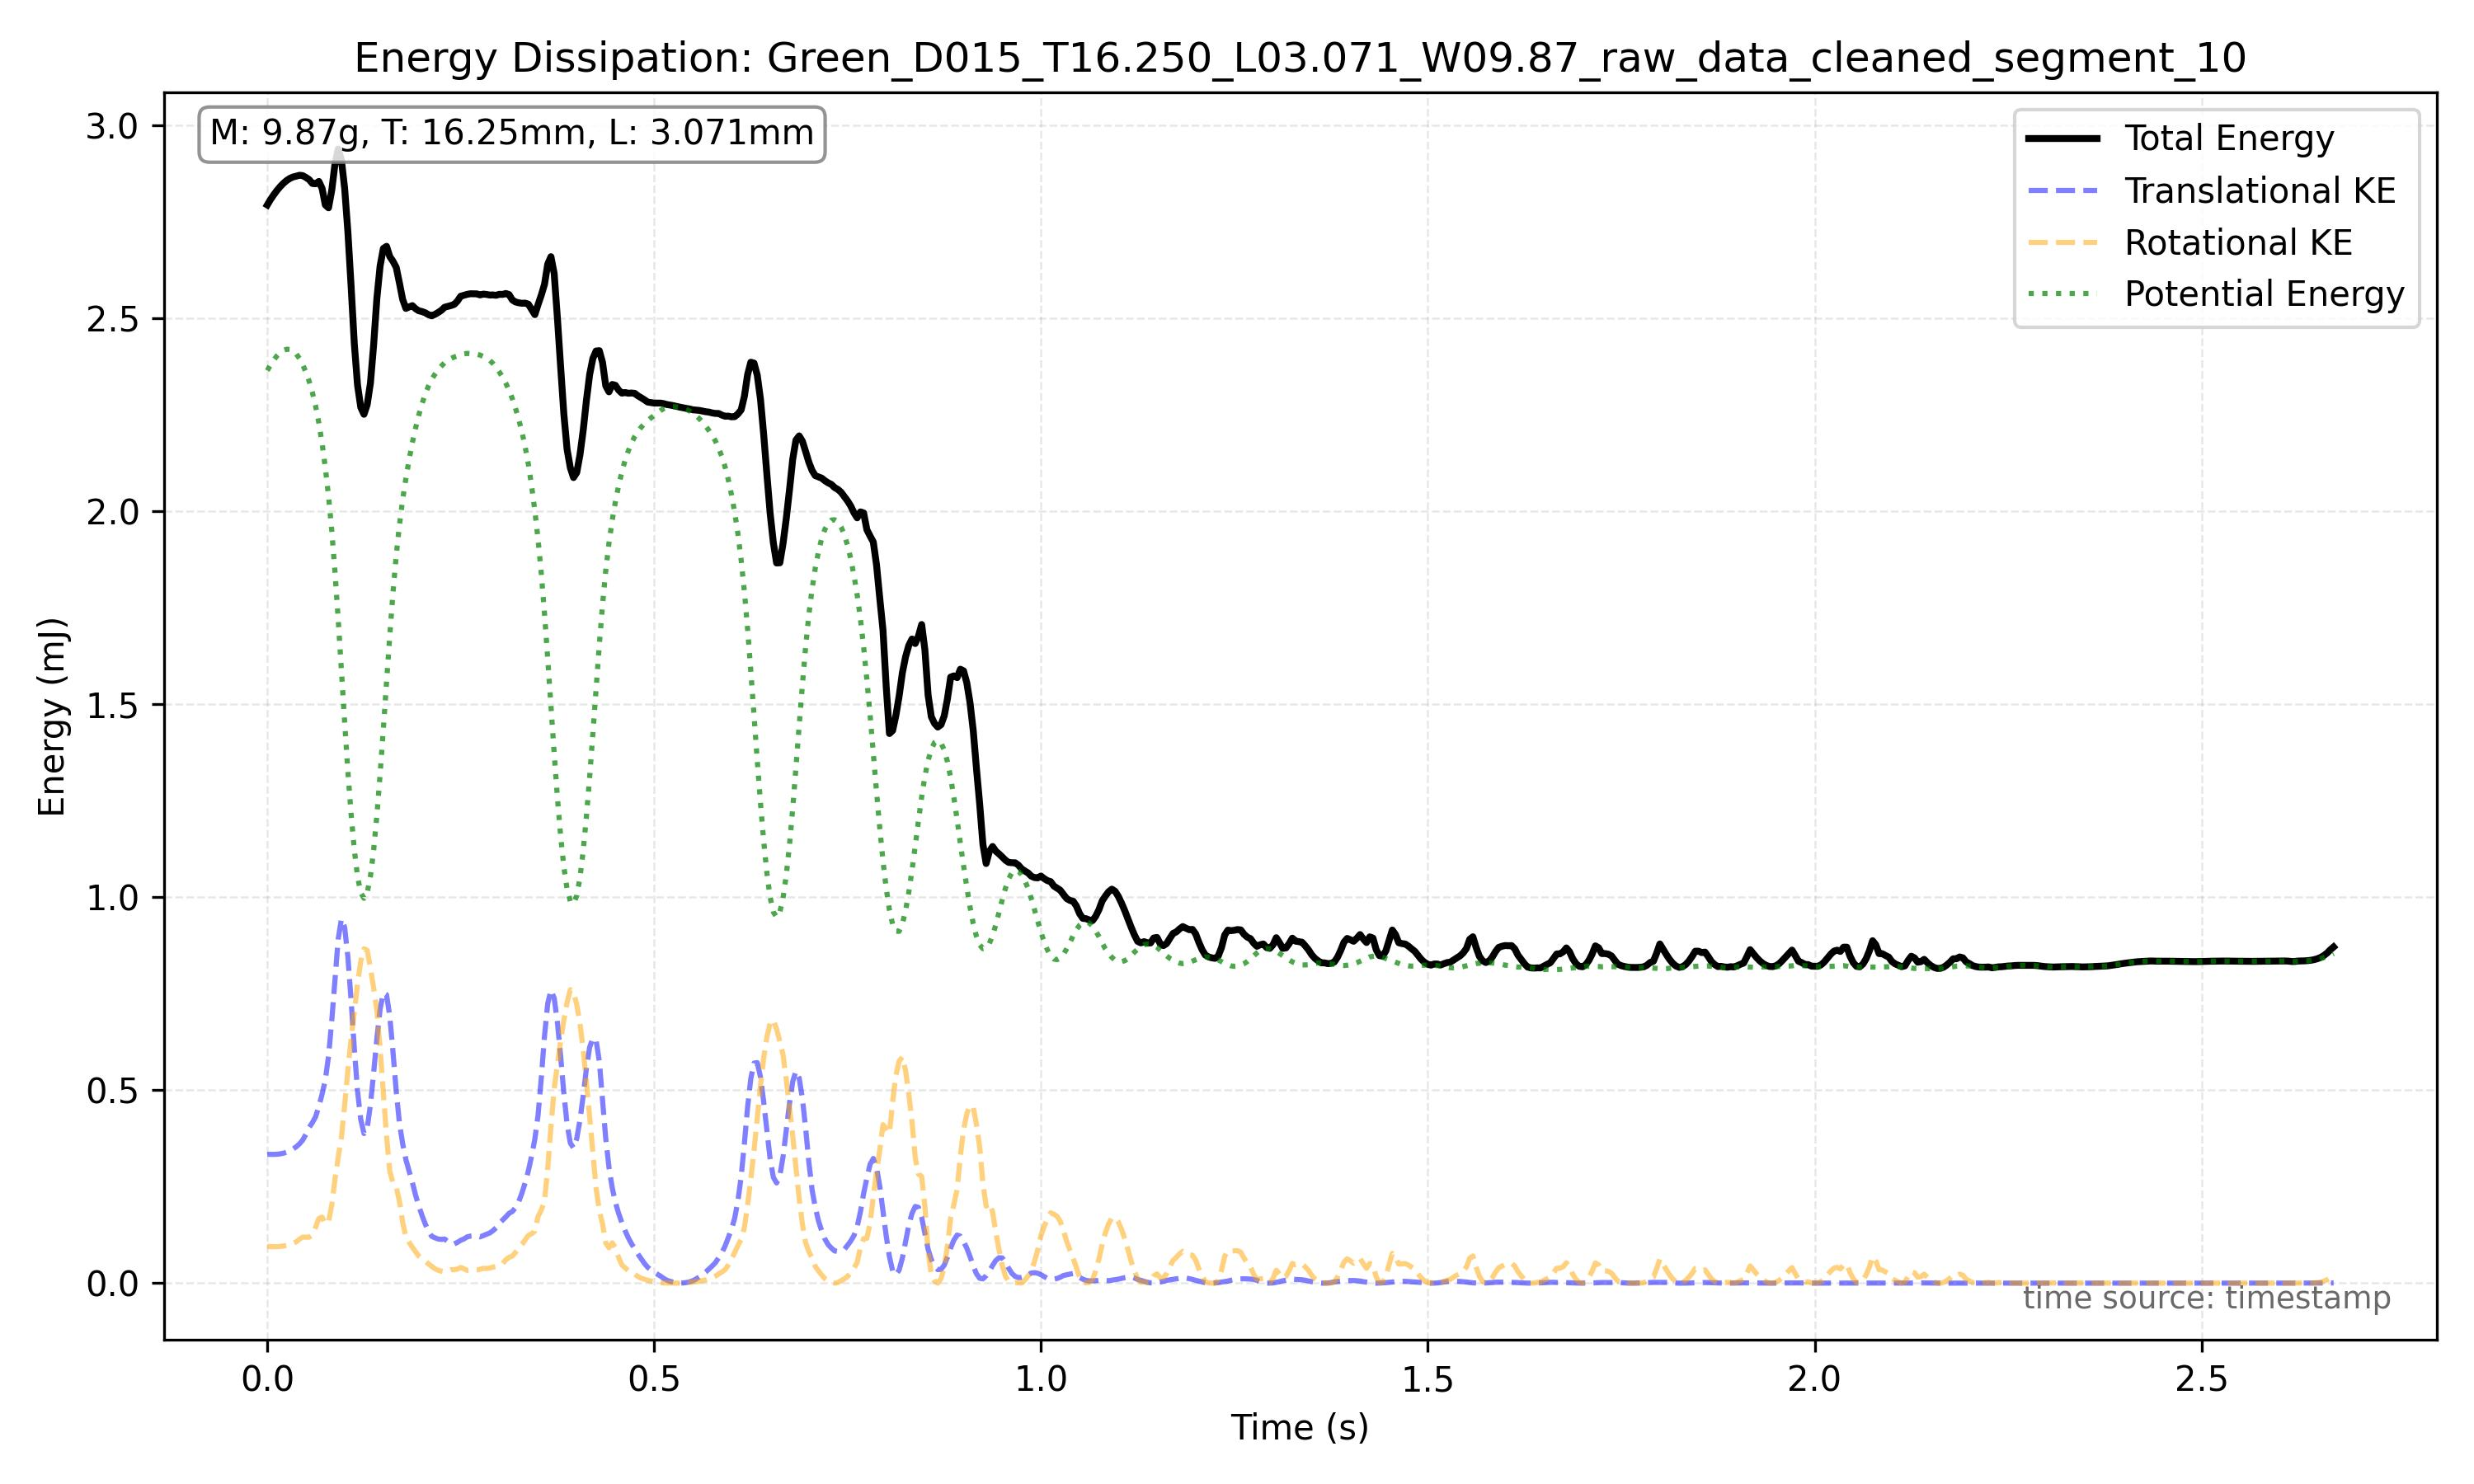

Source data for this figure (header and first rows):
frame_index, timestamp, x, y, theta, x_mm, y_mm, theta_unwrapped, omega_rad_s, y_up_mm, y_physical_mm, y_physical_mm_interp, v_mm_s, v_m_s, omega_rad_s_energy, ep_j, ek_trans_j, ek_rot_j, e_total_j, ep_j_per_kg, ek_trans_j_per_kg, ek_rot_j_per_kg, e_total_j_per_kg
10815, 45.06, 486.6, 836.4, 4308, 89.76, 154.3, 4308, 11.61, 18.88, 26.05, 26.05, 271.5, 0.2715, 11.61, 0.2555, 0.03685, 0.0281, 0.3205, 0.2555, 0.03685, 0.0281, 0.3205
10816, 45.06, 492.7, 835.3, 4309, 90.89, 154.1, 4309, 7.01, 19.09, 26.06, 26.06, 263.9, 0.2639, 7.01, 0.2556, 0.03481, 0.01024, 0.3007, 0.2556, 0.03481, 0.01024, 0.3007
10817, 45.07, 498.5, 834.0, , 91.96, 153.8, 4312, 9.773, 19.32, 26.07, 26.07, 260.9, 0.2609, 9.773, 0.2558, 0.03405, 0.0199, 0.3097, 0.2558, 0.03405, 0.0199, 0.3097
10818, 45.07, 504.5, 834.0, , 93.07, 153.8, 4314, 9.773, 19.32, 26.07, 26.07, 265.7, 0.2657, 9.773, 0.2558, 0.03529, 0.0199, 0.311, 0.2558, 0.03529, 0.0199, 0.311
10819, 45.08, 510.5, 833.5, , 94.17, 153.8, 4316, 9.773, 19.41, 26.08, 26.08, 254.6, 0.2546, 9.773, 0.2558, 0.03241, 0.0199, 0.3081, 0.2558, 0.03241, 0.0199, 0.3081
10820, 45.08, 516.0, 833.0, , 95.19, 153.7, 4319, 9.773, 19.51, 26.08, 26.08, 254.6, 0.2546, 9.773, 0.2559, 0.03241, 0.0199, 0.3082, 0.2559, 0.03241, 0.0199, 0.3082
10821, 45.08, 522.0, 833.0, , 96.29, 153.7, 4321, 9.773, 19.51, 26.08, 26.08, 254.6, 0.2546, 9.773, 0.2559, 0.03241, 0.0199, 0.3082, 0.2559, 0.03241, 0.0199, 0.3082
10822, 45.09, 527.5, 833.0, , 97.31, 153.7, 4323, 9.773, 19.51, 26.08, 26.08, 262.9, 0.2629, 9.773, 0.2559, 0.03455, 0.0199, 0.3103, 0.2559, 0.03455, 0.0199, 0.3103
10823, 45.09, 533.9, 833.2, 4326, 98.48, 153.7, 4326, 7.258, 19.47, 26.08, 26.08, 276.7, 0.2767, 7.258, 0.2559, 0.03827, 0.01097, 0.3051, 0.2559, 0.03827, 0.01097, 0.3051
10824, 45.1, 540, 833.7, 4327, 99.61, 153.8, 4327, 9.001, 19.38, 26.08, 26.08, 261.4, 0.2614, 9.001, 0.2558, 0.03416, 0.01688, 0.3069, 0.2558, 0.03416, 0.01688, 0.3069
10825, 45.1, 545.7, 834.2, 4330, 100.7, 153.9, 4330, 11.36, 19.29, 26.07, 26.07, 264.1, 0.2641, 11.36, 0.2558, 0.03486, 0.02687, 0.3175, 0.2558, 0.03486, 0.02687, 0.3175
10826, 45.1, 551.9, 835.2, 4332, 101.8, 154.1, 4332, 9.037, 19.09, 26.06, 26.06, 277.3, 0.2773, 9.037, 0.2557, 0.03845, 0.01702, 0.3111, 0.2557, 0.03845, 0.01702, 0.3111
10827, 45.11, 558.2, 836.9, 4334, 103, 154.4, 4334, 11.99, 18.79, 26.04, 26.04, 269.4, 0.2694, 11.99, 0.2555, 0.0363, 0.02993, 0.3217, 0.2555, 0.0363, 0.02993, 0.3217
10828, 45.11, 564.1, 838, 4338, 104.1, 154.6, 4338, 12.48, 18.59, 26.03, 26.03, 273, 0.273, 12.48, 0.2554, 0.03727, 0.03246, 0.3251, 0.2554, 0.03727, 0.03246, 0.3251
10829, 45.12, 570.5, 839.9, 4340, 105.2, 154.9, 4340, 10.27, 18.23, 26.01, 26.01, 283, 0.283, 10.27, 0.2551, 0.04006, 0.02197, 0.3172, 0.2551, 0.04006, 0.02197, 0.3172
10830, 45.12, 576.9, 841.5, 4343, 106.4, 155.2, 4343, 8.913, 17.94, 25.99, 25.99, 283.1, 0.2831, 8.913, 0.255, 0.04009, 0.01655, 0.3116, 0.255, 0.04009, 0.01655, 0.3116
10831, 45.13, 583.3, 844.1, 4345, 107.6, 155.7, 4345, 9.961, 17.46, 25.96, 25.96, 276.9, 0.2769, 9.961, 0.2547, 0.03834, 0.02067, 0.3137, 0.2547, 0.03834, 0.02067, 0.3137
10832, 45.13, 589.4, 846.7, 4348, 108.7, 156.2, 4348, 13.46, 16.97, 25.93, 25.93, 285.2, 0.2852, 13.46, 0.2544, 0.04068, 0.03774, 0.3328, 0.2544, 0.04068, 0.03774, 0.3328
10833, 45.13, 596.2, 849.9, 4351, 110, 156.8, 4351, 13.55, 16.38, 25.9, 25.9, 293.6, 0.2936, 13.55, 0.2541, 0.04311, 0.03824, 0.3354, 0.2541, 0.04311, 0.03824, 0.3354
10834, 45.14, 602.6, 853.7, 4354, 111.2, 157.5, 4354, 13.64, 15.69, 25.86, 25.86, 280.6, 0.2806, 13.64, 0.2537, 0.03936, 0.03876, 0.3318, 0.2537, 0.03936, 0.03876, 0.3318
10835, 45.14, 608.9, 857.8, 4357, 112.3, 158.2, 4357, 13.59, 14.92, 25.81, 25.81, 284.7, 0.2847, 13.59, 0.2532, 0.04054, 0.03846, 0.3322, 0.2532, 0.04054, 0.03846, 0.3322
10836, 45.15, 615.5, 862.5, 4361, 113.5, 159.1, 4361, 12.52, 14.06, 25.76, 25.76, 291.4, 0.2914, 12.52, 0.2527, 0.04247, 0.03264, 0.3278, 0.2527, 0.04247, 0.03264, 0.3278
10837, 45.15, 622, 868.9, 4363, 114.7, 160.3, 4363, 15.87, 12.88, 25.69, 25.69, 263.3, 0.2633, 15.87, 0.252, 0.03467, 0.05249, 0.3392, 0.252, 0.03467, 0.05249, 0.3392
10838, 45.15, 627.4, 875.4, 4368, 115.7, 161.5, 4368, 20.27, 11.68, 25.62, 25.62, 249.9, 0.2499, 20.27, 0.2513, 0.03122, 0.08561, 0.3682, 0.2513, 0.03122, 0.08561, 0.3682
10839, 45.16, 633.3, 883.3, 4373, 116.8, 163, 4373, 19.84, 10.22, 25.53, 25.53, 294.3, 0.2943, 19.84, 0.2505, 0.04329, 0.08202, 0.3758, 0.2505, 0.04329, 0.08202, 0.3758
10840, 45.16, 640.6, 891.5, 4378, 118.2, 164.5, 4378, 14.25, 8.706, 25.44, 25.44, 298.1, 0.2981, 14.25, 0.2496, 0.04445, 0.04228, 0.3363, 0.2496, 0.04445, 0.04228, 0.3363
10841, 45.17, 646.7, 899.6, 4380, 119.3, 165.9, 4380, 12.79, 7.227, 25.35, 25.35, 273.5, 0.2735, 12.79, 0.2487, 0.0374, 0.03408, 0.3202, 0.2487, 0.0374, 0.03408, 0.3202
10842, 45.17, 652.9, 907.5, 4384, 120.4, 167.4, 4384, 24.37, 5.756, 25.27, 25.27, 283.5, 0.2835, 24.37, 0.2479, 0.04018, 0.1237, 0.4118, 0.2479, 0.04018, 0.1237, 0.4118
10843, 45.18, 659.5, 915.5, 4392, 121.7, 168.9, 4392, 43, 4.282, 25.18, 25.18, 309.3, 0.3093, 43, 0.247, 0.04782, 0.3853, 0.6801, 0.247, 0.04782, 0.3853, 0.6801
10844, 45.18, 666.9, 922.5, 4404, 123, 170.2, 4404, 38.61, 2.989, 25.1, 25.1, 307.4, 0.3074, 38.61, 0.2463, 0.04726, 0.3106, 0.6041, 0.2463, 0.04726, 0.3106, 0.6041
10845, 45.18, 673.4, 925.4, 4410, 124.2, 170.7, 4410, 26.02, 2.47, 25.07, 25.07, 298.1, 0.2981, 26.02, 0.2459, 0.04443, 0.141, 0.4314, 0.2459, 0.04443, 0.141, 0.4314
10846, 45.19, 680.3, 921.9, 4417, 125.5, 170.1, 4417, 20.49, 3.104, 25.11, 25.11, 308.5, 0.3085, 20.49, 0.2463, 0.0476, 0.08746, 0.3814, 0.2463, 0.0476, 0.08746, 0.3814
10847, 45.19, 687.3, 915.1, 4420, 126.8, 168.8, 4420, 24.56, 4.362, 25.18, 25.18, 265, 0.265, 24.56, 0.2471, 0.0351, 0.1257, 0.4078, 0.2471, 0.0351, 0.1257, 0.4078
10848, 45.2, 692.3, 906.2, 4428, 127.7, 167.2, 4428, 31.91, 6.007, 25.28, 25.28, 252.6, 0.2526, 31.91, 0.248, 0.0319, 0.2121, 0.492, 0.248, 0.0319, 0.2121, 0.492
10849, 45.2, 698.6, 897.4, 4435, 128.9, 165.5, 4435, 25.69, 7.624, 25.38, 25.38, 245.7, 0.2457, 25.69, 0.249, 0.03019, 0.1375, 0.4166, 0.249, 0.03019, 0.1375, 0.4166
10850, 45.2, 703.3, 890.5, 4441, 129.7, 164.3, 4441, 21.37, 8.903, 25.45, 25.45, 234.8, 0.2348, 21.37, 0.2497, 0.02757, 0.09511, 0.3724, 0.2497, 0.02757, 0.09511, 0.3724
10851, 45.21, 709.2, 883.3, 4445, 130.8, 162.9, 4445, 18.92, 10.23, 25.53, 25.53, 241.2, 0.2412, 18.92, 0.2505, 0.02909, 0.07457, 0.3541, 0.2505, 0.02909, 0.07457, 0.3541
10852, 45.21, 714.2, 877.4, 4450, 131.7, 161.8, 4450, 18.99, 11.32, 25.6, 25.6, 243.5, 0.2435, 18.99, 0.2511, 0.02965, 0.07513, 0.3559, 0.2511, 0.02965, 0.07513, 0.3559
10853, 45.22, 720.2, 872, 4454, 132.9, 160.9, 4454, 16.12, 12.31, 25.66, 25.66, 244.7, 0.2447, 16.12, 0.2517, 0.02994, 0.05415, 0.3358, 0.2517, 0.02994, 0.05415, 0.3358
10854, 45.22, 725.2, 867.1, 4457, 133.8, 160, 4457, 13.27, 13.22, 25.71, 25.71, 233.6, 0.2336, 13.27, 0.2522, 0.0273, 0.03667, 0.3162, 0.2522, 0.0273, 0.03667, 0.3162
10855, 45.23, 730.7, 862.8, 4461, 134.8, 159.2, 4461, 11.94, 14.01, 25.76, 25.76, 252.2, 0.2522, 11.94, 0.2527, 0.0318, 0.0297, 0.3142, 0.2527, 0.0318, 0.0297, 0.3142
10856, 45.23, 736.6, 858.9, 4463, 135.9, 158.4, 4463, 11.92, 14.73, 25.8, 25.8, 244.3, 0.2443, 11.92, 0.2531, 0.02985, 0.02962, 0.3126, 0.2531, 0.02985, 0.02962, 0.3126
10857, 45.23, 741.8, 854.8, 4466, 136.8, 157.7, 4466, 12.37, 15.49, 25.85, 25.85, 235.4, 0.2354, 12.37, 0.2535, 0.02772, 0.03188, 0.3131, 0.2535, 0.02772, 0.03188, 0.3131
10858, 45.24, 747.2, 852, 4469, 137.8, 157.2, 4469, 9.074, 16.01, 25.88, 25.88, 228.2, 0.2282, 9.074, 0.2538, 0.02603, 0.01715, 0.297, 0.2538, 0.02603, 0.01715, 0.297
10859, 45.24, 752.1, 849.2, 4471, 138.7, 156.7, 4471, 8.748, 16.51, 25.91, 25.91, 200.5, 0.2005, 8.748, 0.2541, 0.0201, 0.01594, 0.2902, 0.2541, 0.0201, 0.01594, 0.2902
10860, 45.25, 756.3, 847, 4473, 139.5, 156.2, 4473, 15.34, 16.92, 25.93, 25.93, 192.4, 0.1924, 15.34, 0.2544, 0.0185, 0.04899, 0.3219, 0.2544, 0.0185, 0.04899, 0.3219
10861, 45.25, 760.7, 844.5, 4478, 140.3, 155.8, 4478, 11.75, 17.38, 25.96, 25.96, 202.4, 0.2024, 11.75, 0.2547, 0.02049, 0.02878, 0.3039, 0.2547, 0.02049, 0.02878, 0.3039
10862, 45.25, 765.4, 842.8, 4479, 141.2, 155.5, 4479, 5.327, 17.69, 25.98, 25.98, 187.5, 0.1875, 5.327, 0.2548, 0.01759, 0.005911, 0.2783, 0.2548, 0.01759, 0.005911, 0.2783
10863, 45.26, 769.2, 840.9, 4481, 141.9, 155.1, 4481, 7.846, 18.05, 26, 26, 179.4, 0.1794, 7.846, 0.255, 0.01609, 0.01282, 0.284, 0.255, 0.01609, 0.01282, 0.284
10864, 45.26, 773.5, 839.4, 4483, 142.7, 154.8, 4483, 8.527, 18.33, 26.01, 26.01, 170.7, 0.1707, 8.527, 0.2552, 0.01457, 0.01515, 0.2849, 0.2552, 0.01457, 0.01515, 0.2849
10865, 45.27, 776.9, 838.2, 4485, 143.3, 154.6, 4485, 1.724, 18.56, 26.03, 26.03, 154.9, 0.1549, 1.724, 0.2553, 0.012, 0.0006189, 0.268, 0.2553, 0.012, 0.0006189, 0.268
10866, 45.27, 780.5, 837.6, 4483, 144, 154.5, 4483, 2.482, 18.65, 26.03, 26.03, 163.4, 0.1634, 2.482, 0.2554, 0.01335, 0.001283, 0.27, 0.2554, 0.01335, 0.001283, 0.27
10867, 45.28, 784.3, 837, 4486, 144.7, 154.4, 4486, 7.239, 18.76, 26.04, 26.04, 143.6, 0.1436, 7.239, 0.2555, 0.01031, 0.01092, 0.2767, 0.2555, 0.01031, 0.01092, 0.2767
10868, 45.28, 787, 835.7, 4487, 145.2, 154.2, 4487, 6.662, 19.01, 26.06, 26.06, 140.9, 0.1409, 6.662, 0.2556, 0.009925, 0.009248, 0.2748, 0.2556, 0.009925, 0.009248, 0.2748
10869, 45.28, 790.7, 835.1, 4489, 145.9, 154.1, 4489, 7.079, 19.12, 26.06, 26.06, 132.4, 0.1324, 7.079, 0.2557, 0.008762, 0.01044, 0.2749, 0.2557, 0.008762, 0.01044, 0.2749
10870, 45.29, 793.0, 835.0, , 146.3, 154, 4490, 5.384, 19.14, 26.06, 26.06, 118.2, 0.1182, 5.384, 0.2557, 0.006986, 0.006039, 0.2687, 0.2557, 0.006986, 0.006039, 0.2687
10871, 45.29, 796.0, 834.5, , 146.8, 153.9, 4492, 5.384, 19.23, 26.07, 26.07, 155, 0.155, 5.384, 0.2557, 0.01201, 0.006039, 0.2738, 0.2557, 0.01201, 0.006039, 0.2738
10872, 45.3, 800.0, 834.5, , 147.6, 153.9, 4493, 5.384, 19.23, 26.07, 26.07, 155, 0.155, 5.384, 0.2557, 0.01201, 0.006039, 0.2738, 0.2557, 0.01201, 0.006039, 0.2738
10873, 45.3, 803.0, 834.5, , 148.1, 153.9, 4494, 5.384, 19.23, 26.07, 26.07, 155, 0.155, 5.384, 0.2557, 0.01201, 0.006039, 0.2738, 0.2557, 0.01201, 0.006039, 0.2738
10874, 45.3, 807.0, 834.5, , 148.9, 153.9, 4495, 5.384, 19.23, 26.07, 26.07, 166, 0.166, 5.384, 0.2557, 0.01378, 0.006039, 0.2756, 0.2557, 0.01378, 0.006039, 0.2756
... 582 more rows
